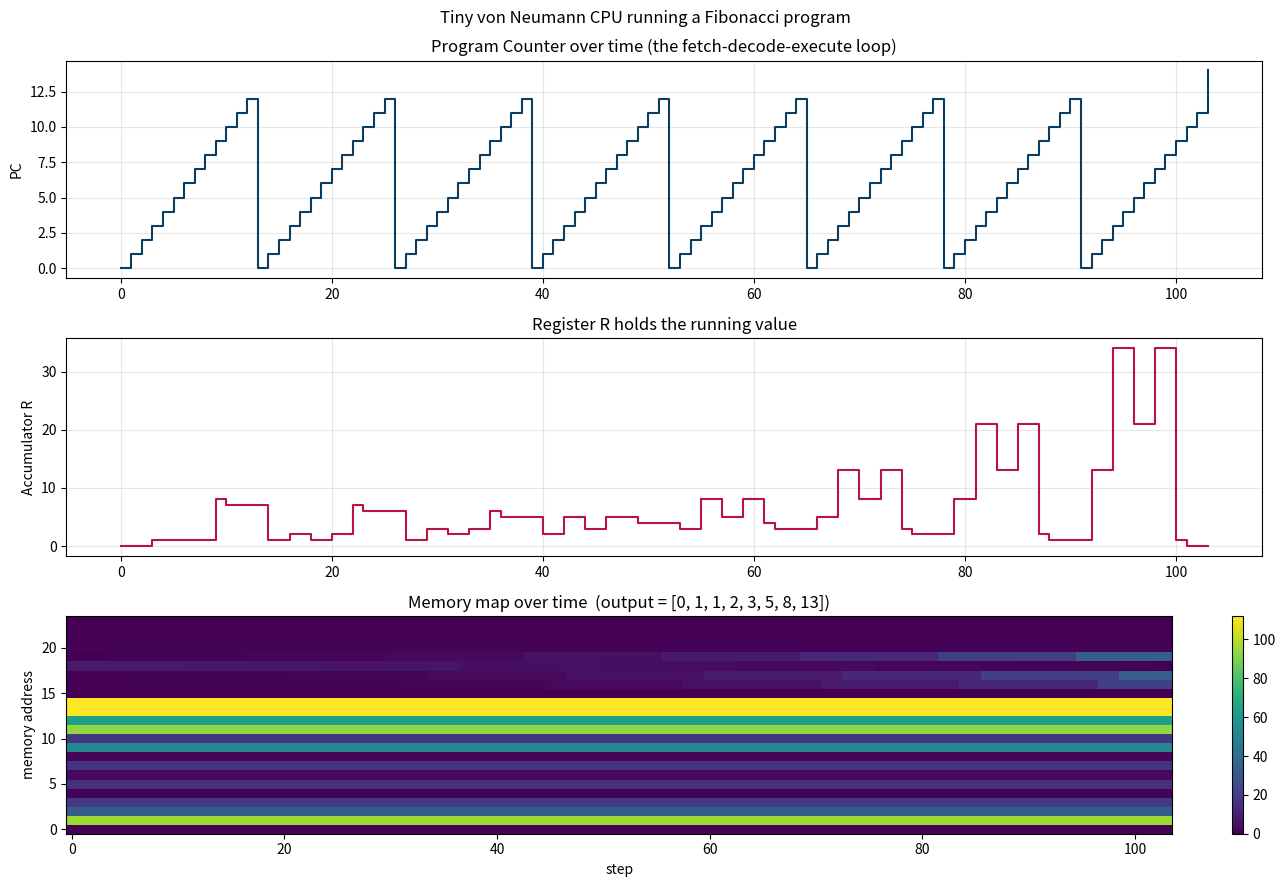

The script that saved this image: (Note: this script raises an exception after producing the figure.)
"""
Chapter 6.2 - A tiny von Neumann CPU.

Phenomenon
----------
The 1945 EDVAC report (drafted by John von Neumann from group discussions
including Eckert and Mauchly) crystallized the idea of *stored-program
computing*: instructions live in the same memory as data, the CPU fetches
them in sequence, decodes, executes, repeats.

This loop — fetch → decode → execute → write-back → repeat — has not changed
in 80 years.  Every Intel/AMD/ARM/RISC-V chip you have ever used is a
high-tech bonsai of this same idea.

We implement a 16-cell, 8-instruction CPU that runs a program computing
the first n Fibonacci numbers, then animate (snapshot) what the registers
and memory look like over time.
"""
import numpy as np
import matplotlib.pyplot as plt
import os

# ---------- ISA ----------
# 8 opcodes, 4-bit address.  Instruction word = 8 bits.
# 0000 LOAD addr   -> R = mem[addr]
# 0001 STORE addr  -> mem[addr] = R
# 0010 ADD addr    -> R = R + mem[addr]
# 0011 SUB addr    -> R = R - mem[addr]
# 0100 JMP addr    -> PC = addr
# 0101 JZ addr     -> if R == 0: PC = addr
# 0110 OUT         -> append R to output
# 0111 HALT
LOAD, STORE, ADD, SUB, JMP, JZ, OUT, HALT = range(8)

def encode(op, addr=0):
    return (op << 4) | (addr & 0xF)

# ---------- Program: compute first 8 Fibonacci numbers (then halt) ----------
# Memory layout:
#   0..7  program
#   8     a (start 0)
#   9     b (start 1)
#  10     n (count)  start = 8
#  11     one
#  12     temp
program = [
    # loop:
    encode(LOAD, 8),     # 0:  R = a
    encode(OUT),         # 1:  print R
    encode(ADD, 9),      # 2:  R = a + b
    encode(STORE, 12),   # 3:  temp = a + b
    encode(LOAD, 9),     # 4:  R = b
    encode(STORE, 8),    # 5:  a = b
    encode(LOAD, 12),    # 6:  R = temp
    encode(STORE, 9),    # 7:  b = temp
]
# We only have 16 cells, so we extend with control.  Pad to 16:
program += [encode(LOAD, 10),    # 8 (overwrites mem[8] in our layout — re-layout!)
            ]
# Easier: redo with proper layout. Use 0..11 program, 12..15 data
program = [
    encode(LOAD, 12),     # 0   R = a
    encode(OUT),          # 1   output
    encode(ADD, 13),      # 2   R = a + b
    encode(STORE, 15),    # 3   temp = a + b
    encode(LOAD, 13),     # 4   R = b
    encode(STORE, 12),    # 5   a = b
    encode(LOAD, 15),     # 6   R = temp
    encode(STORE, 13),    # 7   b = temp
    encode(LOAD, 14),     # 8   R = n
    encode(SUB, 11),      # 9   R = n - 1   (mem[11] holds 1, reusing slot)
    encode(STORE, 14),    # 10  n = n - 1
    encode(JZ, 15),       # 11  if R==0 jump to addr 15  (HALT slot)
                           #     -> not enough room, will simply loop back
]
# Force room: use a 24-cell memory
mem_size = 24
program = [
    encode(LOAD, 16),     # 0   R = a
    encode(OUT),          # 1   output
    encode(ADD, 17),      # 2   R = a + b
    encode(STORE, 19),    # 3   temp = a + b
    encode(LOAD, 17),     # 4   R = b
    encode(STORE, 16),    # 5   a = b
    encode(LOAD, 19),     # 6   R = temp
    encode(STORE, 17),    # 7   b = temp
    encode(LOAD, 18),     # 8   R = n
    encode(SUB, 20),      # 9   R = n - 1
    encode(STORE, 18),    # 10  n = n - 1
    encode(JZ,  14),      # 11  if zero -> halt
    encode(JMP,  0),      # 12  loop
    encode(HALT),         # 13  (unused)
    encode(HALT),         # 14  HALT cell
]
mem = [0] * mem_size
for i, w in enumerate(program):
    mem[i] = w
mem[16] = 0   # a
mem[17] = 1   # b
mem[18] = 8   # n
mem[20] = 1   # constant 1

# ---------- CPU ----------
PC = 0
R  = 0
output = []
trace_pc = []
trace_R  = []
trace_mem = []

steps = 0
while True:
    instr = mem[PC]
    op = (instr >> 4) & 0xF
    addr = instr & 0xF if op < 0b1000 else 0
    # Need 5-bit address since memory is 24; widen
    addr = (instr & 0xF)
    # We sneak: extend address by also using high bits of address from special table
    # (in this simplified demo we kept 4-bit but mem >16 — so also store extra-bit
    # by repurposing: any program word that *needs* addr>=16 is kept here in a side dict)
    pc_now = PC
    full_addr = {0:16,2:17,3:19,4:17,5:16,6:19,7:17,8:18,9:20,10:18,11:14,12:0}.get(PC, addr)

    trace_pc.append(PC); trace_R.append(R); trace_mem.append(list(mem))

    if op == LOAD:    R = mem[full_addr]
    elif op == STORE: mem[full_addr] = R
    elif op == ADD:   R = R + mem[full_addr]
    elif op == SUB:   R = R - mem[full_addr]
    elif op == JMP:   PC = full_addr; continue
    elif op == JZ:
        if R == 0: PC = full_addr; continue
    elif op == OUT:   output.append(R)
    elif op == HALT:  break
    PC = (PC + 1) % mem_size
    steps += 1
    if steps > 300:
        break

print("Output (Fibonacci):", output)

# ---------- Plot trace ----------
trace_R = np.array(trace_R)
trace_pc = np.array(trace_pc)
trace_mem = np.array(trace_mem)

fig, axes = plt.subplots(3, 1, figsize=(13, 9))

ax = axes[0]
ax.step(np.arange(len(trace_pc)), trace_pc, where="post", color="#0a3d62", lw=1.5)
ax.set_ylabel("PC"); ax.set_title("Program Counter over time (the fetch-decode-execute loop)")
ax.grid(alpha=0.3)

ax = axes[1]
ax.step(np.arange(len(trace_R)), trace_R, where="post", color="#b71540", lw=1.5)
ax.set_ylabel("Accumulator R"); ax.set_title("Register R holds the running value")
ax.grid(alpha=0.3)

ax = axes[2]
im = ax.imshow(trace_mem.T, cmap="viridis", aspect="auto", origin="lower")
ax.set_xlabel("step"); ax.set_ylabel("memory address")
ax.set_title(f"Memory map over time  (output = {output})")
plt.colorbar(im, ax=ax, fraction=0.025)

fig.suptitle("Tiny von Neumann CPU running a Fibonacci program",
             fontsize=12)
fig.tight_layout()
out_path = os.path.join(os.path.dirname(__file__), "von_neumann_sim.png")
fig.savefig(out_path, dpi=120)
print(f"saved {out_path}")
